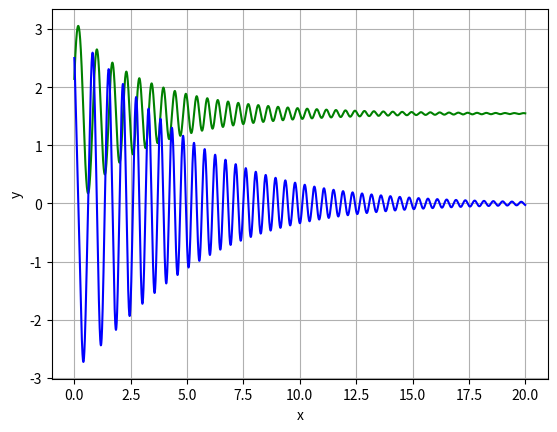
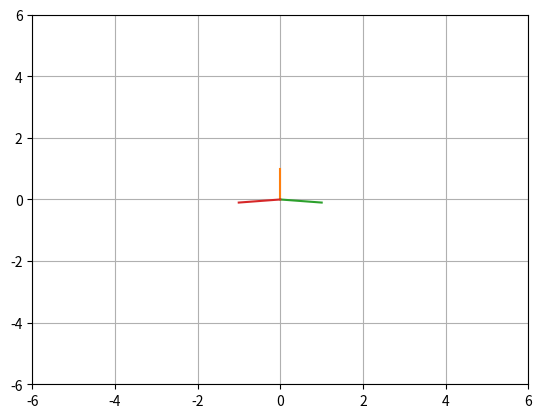

Recreate these plots in Python, in order.
import numpy as np
from math import pi,cos,sin,exp,atan
import matplotlib.pyplot as plt
import matplotlib.animation as animation


m,L,g,tau,frott,h=1,1.4,9.81,4,0.5,0.7
J,l=(h*h*h/3+L*L*L/4+L*h*h)/(L+h),(h/2+L)/(1+L/h)
psi=atan(L/(2*h))
w0=10
R=((L/2)*(L/2)+h*h)**0.5
D0=2
# schéma simple pour reprendre les bases


# tout écrire en vectoriel avec numpy pour la 2eme fois et on étudiera en 3d le trucs

def rk4vect_dim4(F,vectinit,h,n):
    L,z=np.zeros((n,3)),vectinit
    L[0,:]=z
    for j in range(1,n):
        k1=F(z)
        k2=F(z+k1*h/2)
        k3=F(z+k2*h/2)
        k4=F(z+k3*h)
        z=z+(k1+2*k2+2*k3+k4)*h/6
        L[j]=z
    return L

def afficher_positionsvitesse(F,a,h,n): # graphe des fonctions positions et vitesse
    import matplotlib.pyplot as plt
    import numpy as np
    from math import cos,sin
    ax=plt.subplots()[1]
    ax.set(xlabel='x', ylabel='y')
    ax.grid()
    L=rk4vect_dim4(F,a,h,n)
    plt.plot(L[:,0],L[:,1],color='green')
    plt.plot(L[:,0],L[:,2]/4,color='blue')
    plt.show()
    return L[:,0],L[:,1] # on renvoie theta



def matrix(t):
    return
    
def omega(t):
    return w0*(1-exp(-t/tau))+w0

def omegaprime(t):
    return -w0*1/tau*exp(-t/tau)

# paramétrer en fonction du noombre de rotations (chose à généraliser pour toutes les études)
def evolue(z):
    om=omega(z[0])
    return np.array([1,z[2],-m*g*l*sin(z[1])+l*omegaprime(z[0])*cos(z[1])+om*om*l*cos(z[1])-frott*z[2]])









T,theta=afficher_positionsvitesse(evolue,np.array([0,pi-1,10]),0.001,20000)


fig,ax= plt.subplots() # initialise la figure
ax.grid()
line, = plt.plot([],[]) 
plt.xlim(-6,6)
plt.ylim(-6,6)
"""

plt.plot([-10,10],[0,0],c='black') # sol


# fonction à définir quand blit=True

defn=1000 # nombre de points pour la création du cercle

plt.plot([R*cos(2*pi*k/defn+pi/2) for k in range(defn+1)],[R*sin(2*pi*k/defn+pi/2) for k in range(defn +1)])


# crée l'arrière de l'animation qui sera présent sur chaque image
def init():
    line.set_data([],[])
    return line,

def animate(i):
    line.set_data([R*cos(theta[10*i]-psi-pi/2),R*cos(theta[10*i]+psi-pi/2)],[R*sin(theta[10*i]-psi-pi/2),R*sin(theta[10*i]+psi-pi/2)])
    return line,
 
ani = animation.FuncAnimation(fig, animate, init_func=init, frames=1000, blit=True, interval=10, repeat=False)
plt.show()

"""
# maintenant on fabrique les projections

def norm(x):
    return sum(j[0]**2 for j in x )**0.5
x,y,z=1,1,0.1
vect = np.zeros((1,3))
vect[0][0]=x
vect[0][1]=y
vect[0][2]=z
vectbis= np.array([y,-x,0])
M=np.identity(3)-np.matmul(np.transpose(vect),vect)*(norm(vect))**(-2)
print(M)
def projette(z):
    u=np.matmul(M,z)
    return (-y*u[0][0]+x*u[1][0])/(norm(vect)),u[2][0]


defn=150 # nombre de points pour la création du cercle

h=[projette(np.array([[0],[0],[(D0-R)*k/defn]])) for k in range(defn)]

h2=[projette(np.array([[0],[(D0-R)*k/defn],[0]])) for k in range(defn)]

h3=[projette(np.array([[(D0-R)*k/defn],[0],[0]])) for k in range(defn)]
plt.plot([k[0] for k in h],[k[1] for k in h])
plt.plot([k[0] for k in h2],[k[1] for k in h2])
plt.plot([k[0] for k in h3],[k[1] for k in h3])
# crée l'arrière de l'animation qui sera présent sur chaque image
def init():
    line.set_data([],[])
    return line,



def animate(i):
    liste = [np.array([[R*sin(2*pi*k/defn+theta[10*i]-psi)*cos(omega(T[10*i])*T[10*i])],[R*sin(2*pi*k/defn+theta[10*i]-psi)*sin(omega(T[10*i])*T[10*i])],[D0-R*cos(2*pi*k/defn+theta[10*i]-psi)]]) for k in range(defn +1)]
    a=[projette(u) for u in liste]

    new2=projette(np.array([[R*sin(theta[10*i]+psi)*cos(omega(T[10*i])*T[10*i])],[R*sin(theta[10*i]+psi)*sin(omega(T[10*i])*T[10*i])],[D0-R*cos(theta[10*i]+psi)]]))
    line.set_data([k[0] for k in a]+[new2[0]],[k[1] for k in a]+[new2[1]])
    return line,
 
ani = animation.FuncAnimation(fig, animate, init_func=init, frames=1000, blit=True, interval=10, repeat=False)
plt.show()



